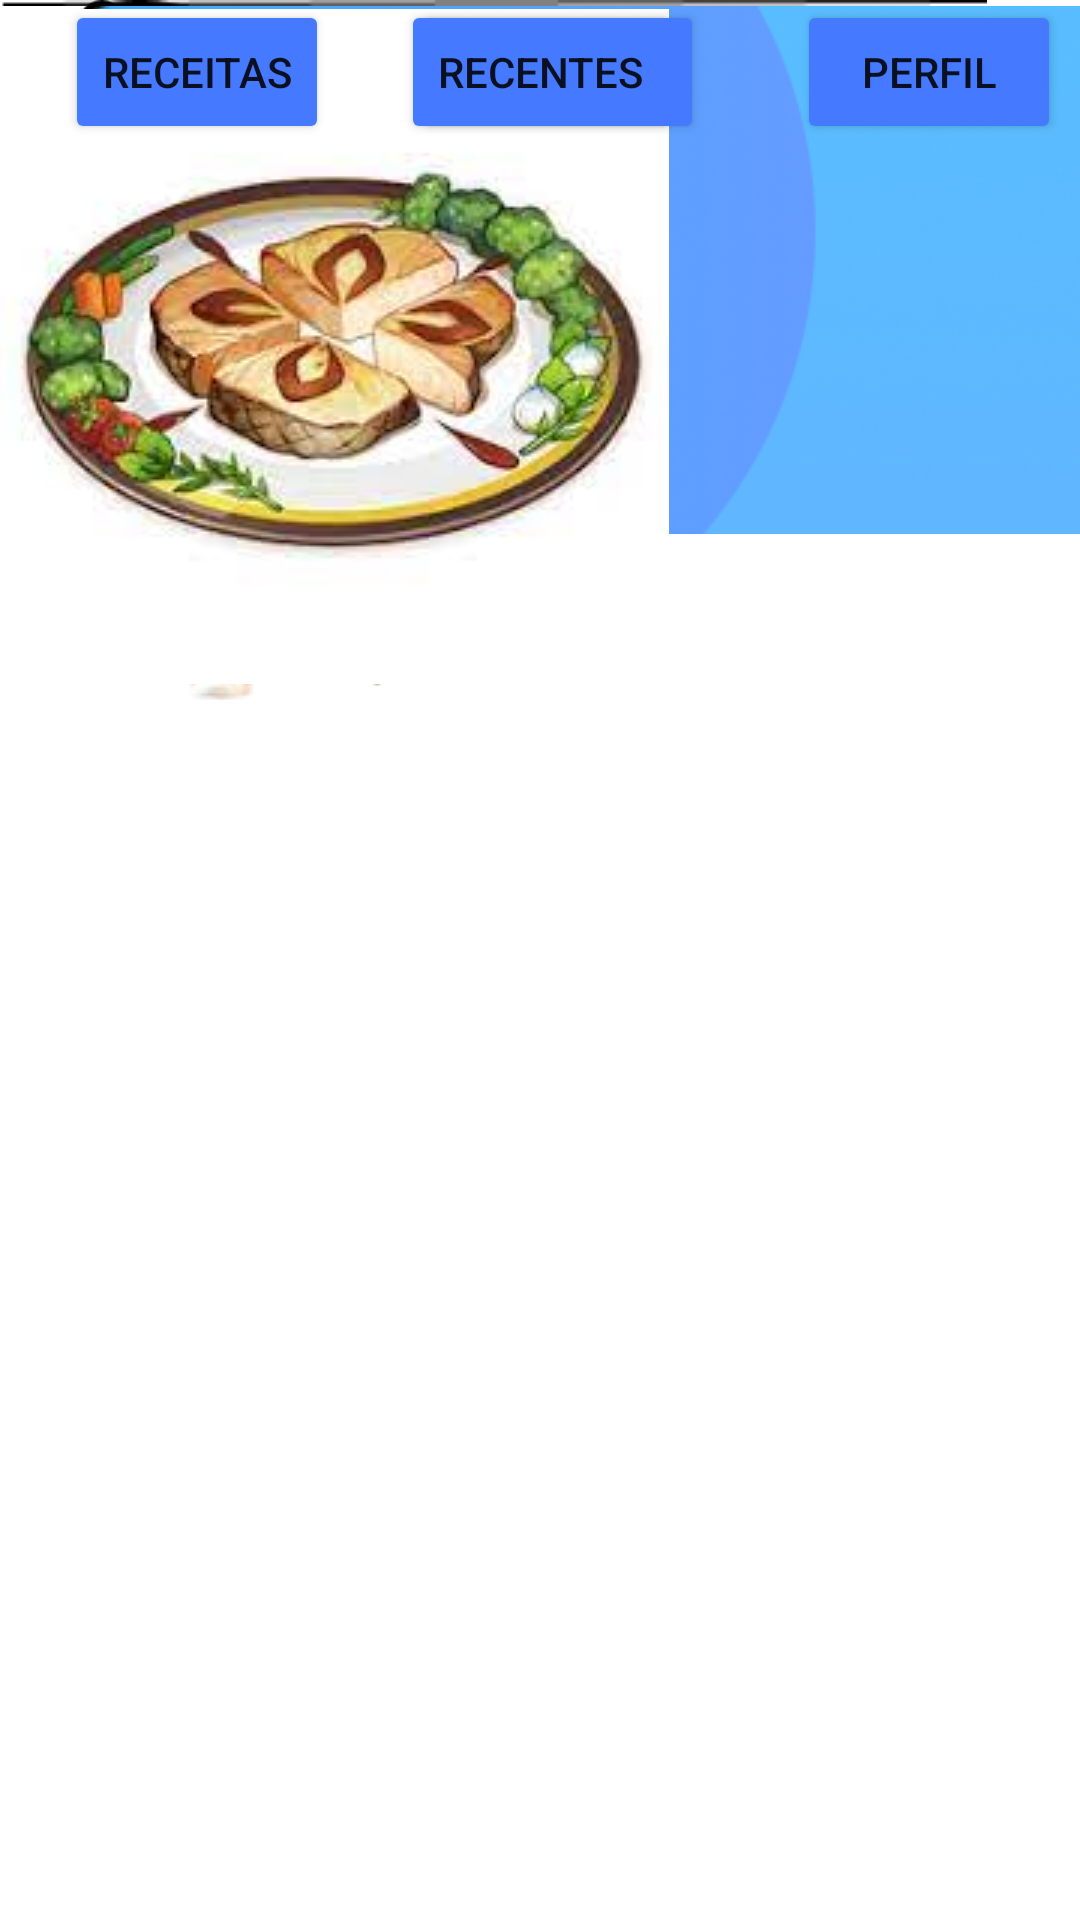

Android layout source for this screen:
<!-- AndroidManifest.xml: application theme Theme.CookFast -->
<!-- res/layout/home.xml -->
<?xml version="1.0" encoding="utf-8"?>
<androidx.constraintlayout.widget.ConstraintLayout xmlns:android="http://schemas.android.com/apk/res/android"
    xmlns:app="http://schemas.android.com/apk/res-auto"
    xmlns:tools="http://schemas.android.com/tools"
    android:layout_width="match_parent"
    android:layout_height="match_parent"
    android:background="#FFFFFF">

    <TextView
        android:id="@+id/slogan"
        android:layout_width="191dp"
        android:layout_height="42dp"
        android:shadowColor="#FFFFFF"
        android:text="COOK FAST!"
        android:textColor="#000000"
        android:textSize="34sp"
        tools:layout_editor_absoluteX="17dp"
        tools:layout_editor_absoluteY="77dp" />

    <ImageView
        android:id="@+id/imageView2"
        android:layout_width="wrap_content"
        android:layout_height="wrap_content"
        app:srcCompat="@drawable/cpreto"
        tools:layout_editor_absoluteX="302dp"
        tools:layout_editor_absoluteY="16dp" />

    <ImageView
        android:id="@+id/imageView5"
        android:layout_width="68dp"
        android:layout_height="66dp"
        app:srcCompat="@drawable/logo"
        tools:layout_editor_absoluteX="314dp"
        tools:layout_editor_absoluteY="25dp" />

    <ImageView
        android:id="@+id/imageView8"
        android:layout_width="349dp"
        android:layout_height="180dp"
        android:layout_marginStart="27dp"
        android:layout_marginEnd="35dp"
        app:layout_constraintEnd_toEndOf="parent"
        app:layout_constraintHorizontal_bias="0.0"
        app:layout_constraintStart_toStartOf="parent"
        app:srcCompat="@drawable/cabeca"
        tools:layout_editor_absoluteY="126dp" />

    <ImageView
        android:id="@+id/imageView11"
        android:layout_width="189dp"
        android:layout_height="268dp"
        app:srcCompat="@drawable/boneco"
        tools:layout_editor_absoluteX="187dp"
        tools:layout_editor_absoluteY="69dp" />

    <TextView
        android:id="@+id/textView2"
        android:layout_width="wrap_content"
        android:layout_height="wrap_content"
        android:layout_marginStart="27dp"
        android:layout_marginTop="9dp"
        android:layout_marginEnd="32dp"
        android:text="Sessões"
        android:textColor="#000000"
        android:textSize="34sp"
        app:layout_constraintEnd_toStartOf="@+id/imageView11"
        app:layout_constraintStart_toStartOf="parent"
        app:layout_constraintTop_toBottomOf="@+id/imageView8" />

    <Button
        android:id="@+id/button2"
        android:layout_width="wrap_content"
        android:layout_height="wrap_content"
        android:layout_marginStart="14dp"
        android:layout_marginEnd="19dp"
        android:backgroundTint="@color/azulfigma"
        android:text="Favoritos"
        app:layout_constraintEnd_toStartOf="@+id/button3"
        app:layout_constraintStart_toEndOf="@+id/button4"
        tools:layout_editor_absoluteY="364dp" />

    <Button
        android:id="@+id/button3"
        android:layout_width="wrap_content"
        android:layout_height="wrap_content"
        android:layout_marginStart="12dp"
        android:layout_marginEnd="23dp"
        android:backgroundTint="@color/azulfigma"
        android:text="Perfil"
        app:layout_constraintEnd_toEndOf="parent"
        app:layout_constraintStart_toEndOf="@+id/button2"
        tools:layout_editor_absoluteY="364dp" />

    <Button
        android:id="@+id/button4"
        android:layout_width="wrap_content"
        android:layout_height="wrap_content"
        android:layout_marginStart="38dp"
        android:layout_marginEnd="14dp"
        android:backgroundTint="@color/azulfigma"
        android:text="Receitas"
        app:layout_constraintEnd_toStartOf="@+id/button2"
        app:layout_constraintStart_toStartOf="parent"
        tools:layout_editor_absoluteY="364dp" />

    <ImageButton
        android:id="@+id/imageButton3"
        android:layout_width="217dp"
        android:layout_height="209dp"
        app:srcCompat="@drawable/bolo"
        tools:layout_editor_absoluteX="5dp"
        tools:layout_editor_absoluteY="504dp" />

    <ImageButton
        android:id="@+id/imageButton6"
        android:layout_width="223dp"
        android:layout_height="231dp"
        android:backgroundTint="#FFFCFC"
        app:srcCompat="@drawable/peixe"
        tools:layout_editor_absoluteX="197dp"
        tools:layout_editor_absoluteY="490dp" />

    <Button
        android:id="@+id/button5"
        android:layout_width="wrap_content"
        android:layout_height="wrap_content"
        android:backgroundTint="@color/azulfigma"
        android:text="Recentes"
        app:layout_constraintEnd_toEndOf="parent"
        app:layout_constraintStart_toStartOf="parent"
        tools:layout_editor_absoluteY="456dp" />

    <ImageView
        android:id="@+id/imageView15"
        android:layout_width="wrap_content"
        android:layout_height="wrap_content"
        app:srcCompat="@drawable/linha"
        tools:layout_editor_absoluteX="47dp"
        tools:layout_editor_absoluteY="433dp" />

</androidx.constraintlayout.widget.ConstraintLayout>
<!-- resources referenced by this layout -->
<resources>
  <color name="azulfigma">#4579FF</color>
  <!-- drawable boneco: png bitmap (drawable, 50007 bytes) -->
  <!-- drawable cabeca: png bitmap (drawable, 83529 bytes) -->
  <!-- drawable cpreto: png bitmap (drawable, 1346 bytes) -->
  <!-- drawable linha: png bitmap (drawable, 184 bytes) -->
  <!-- drawable logo: png bitmap (drawable, 17169 bytes) -->
  <!-- drawable peixe: jpg bitmap (drawable, 7675 bytes) -->
  <style name="Theme.CookFast" parent="Theme.MaterialComponents.DayNight.DarkActionBar">
          
          <item name="colorPrimary">@color/purple_500</item>
          <item name="colorPrimaryVariant">@color/purple_700</item>
          <item name="colorOnPrimary">@color/white</item>
          
          <item name="colorSecondary">@color/teal_200</item>
          <item name="colorSecondaryVariant">@color/teal_700</item>
          <item name="colorOnSecondary">@color/black</item>
          
          <item name="android:statusBarColor" tools:targetApi="l">?attr/colorPrimaryVariant</item>
          
      </style>
  <color name="purple_500">#FF6200EE</color>
  <color name="purple_700">#FF3700B3</color>
  <color name="white">#FFFFFFFF</color>
  <color name="teal_200">#FF03DAC5</color>
  <color name="teal_700">#FF018786</color>
  <color name="black">#FF000000</color>
</resources>
